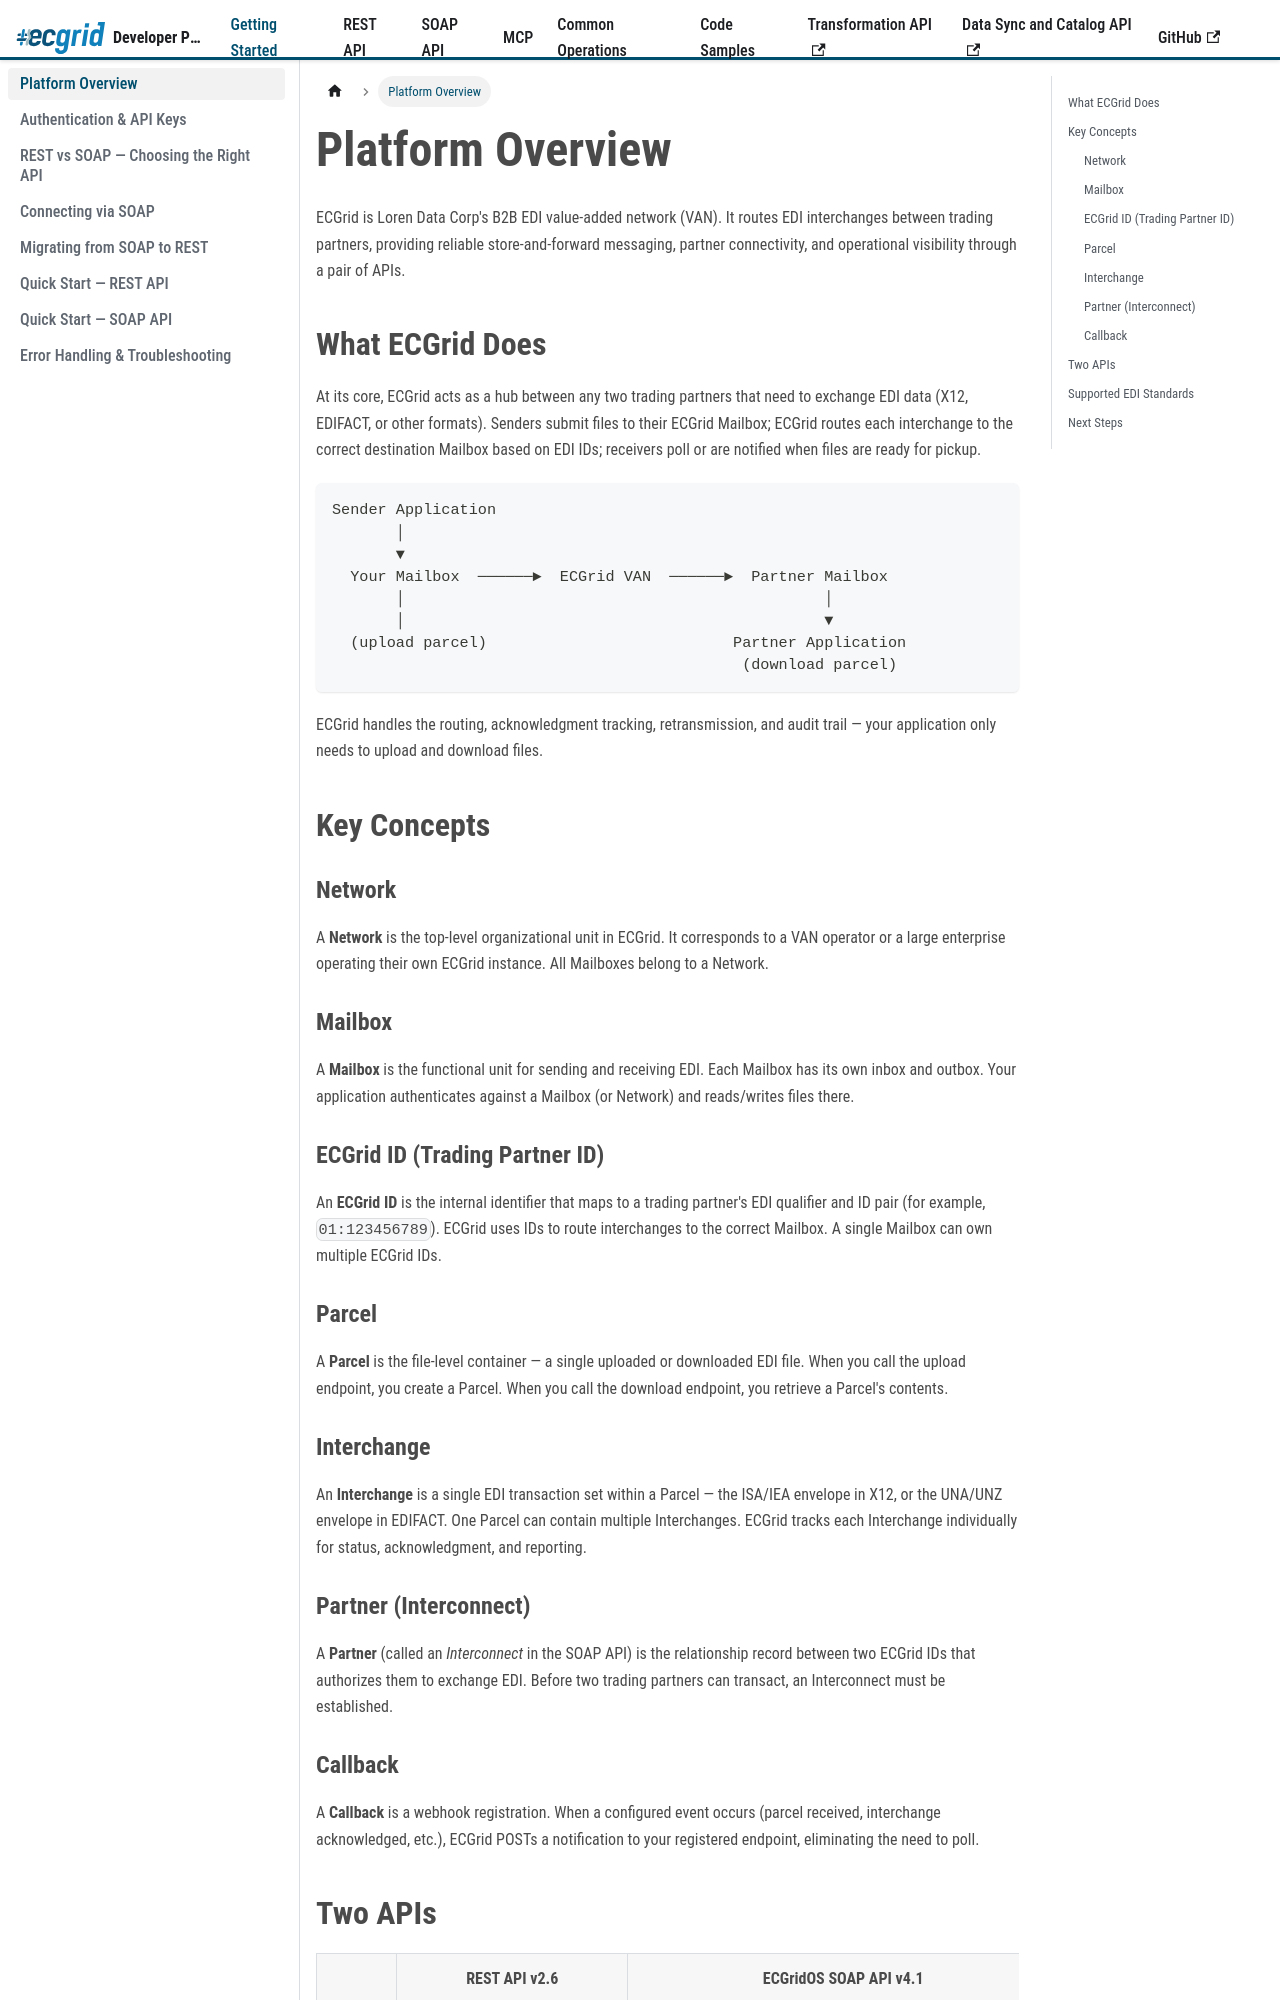

repository: LorenData/ecgrid-developer-documentation · page: docs/getting-started/platform-overview.html · generator: docusaurus

---
title: Platform Overview
sidebar_position: 1
---
{/* AI Attribution — Loren Data AI Use Policy §8.2 | Tool: Claude Code (Anthropic) | 2026-05-07: Create platform overview page - Greg Kolinski */}

# Platform Overview

ECGrid is Loren Data Corp's B2B EDI value-added network (VAN). It routes EDI interchanges between trading partners, providing reliable store-and-forward messaging, partner connectivity, and operational visibility through a pair of APIs.

## What ECGrid Does

At its core, ECGrid acts as a hub between any two trading partners that need to exchange EDI data (X12, EDIFACT, or other formats). Senders submit files to their ECGrid Mailbox; ECGrid routes each interchange to the correct destination Mailbox based on EDI IDs; receivers poll or are notified when files are ready for pickup.

```
Sender Application
       │
       ▼
  Your Mailbox  ──────►  ECGrid VAN  ──────►  Partner Mailbox
       │                                              │
       │                                              ▼
  (upload parcel)                           Partner Application
                                             (download parcel)
```

ECGrid handles the routing, acknowledgment tracking, retransmission, and audit trail — your application only needs to upload and download files.

## Key Concepts

### Network

A **Network** is the top-level organizational unit in ECGrid. It corresponds to a VAN operator or a large enterprise operating their own ECGrid instance. All Mailboxes belong to a Network.

### Mailbox

A **Mailbox** is the functional unit for sending and receiving EDI. Each Mailbox has its own inbox and outbox. Your application authenticates against a Mailbox (or Network) and reads/writes files there.

### ECGrid ID (Trading Partner ID)

An **ECGrid ID** is the internal identifier that maps to a trading partner's EDI qualifier and ID pair (for example, `01:123456789`). ECGrid uses IDs to route interchanges to the correct Mailbox. A single Mailbox can own multiple ECGrid IDs.

### Parcel

A **Parcel** is the file-level container — a single uploaded or downloaded EDI file. When you call the upload endpoint, you create a Parcel. When you call the download endpoint, you retrieve a Parcel's contents.
